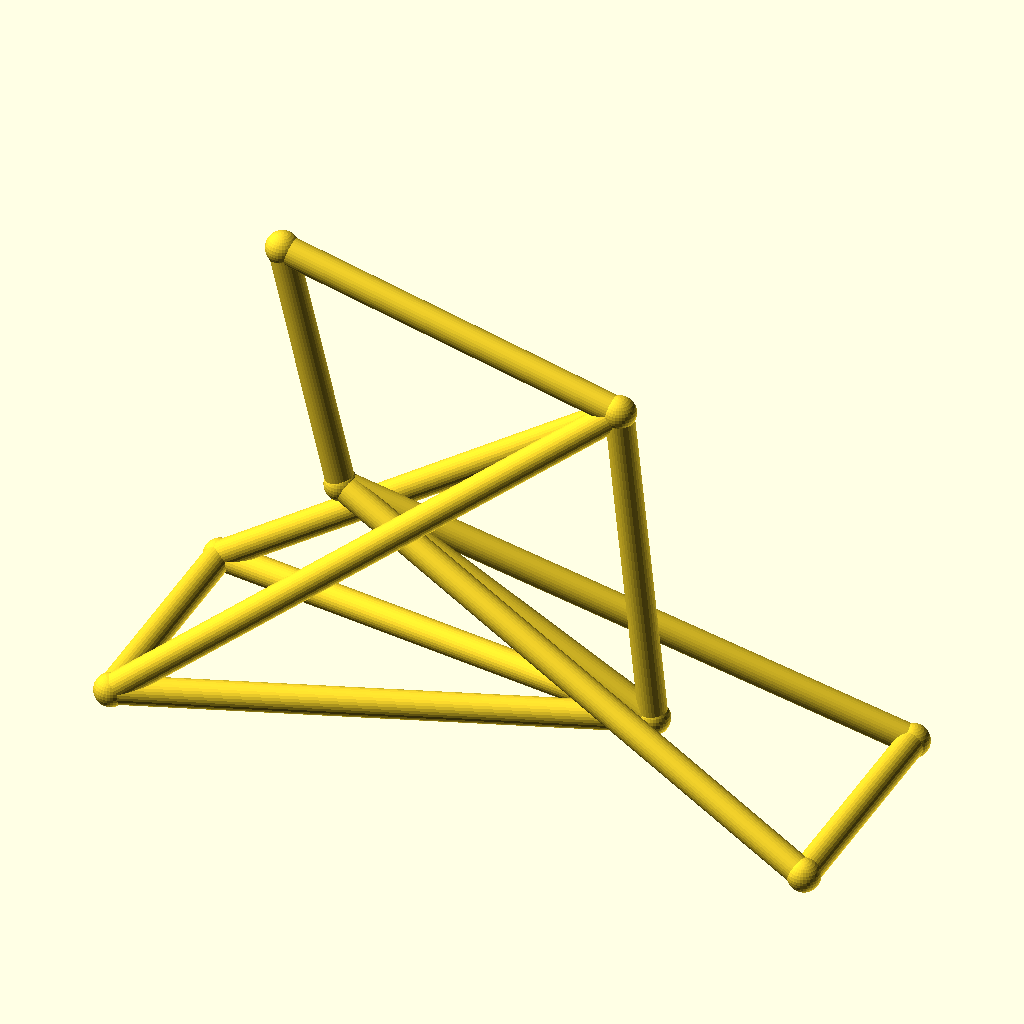
Cell 1 — every parameter at its default value.
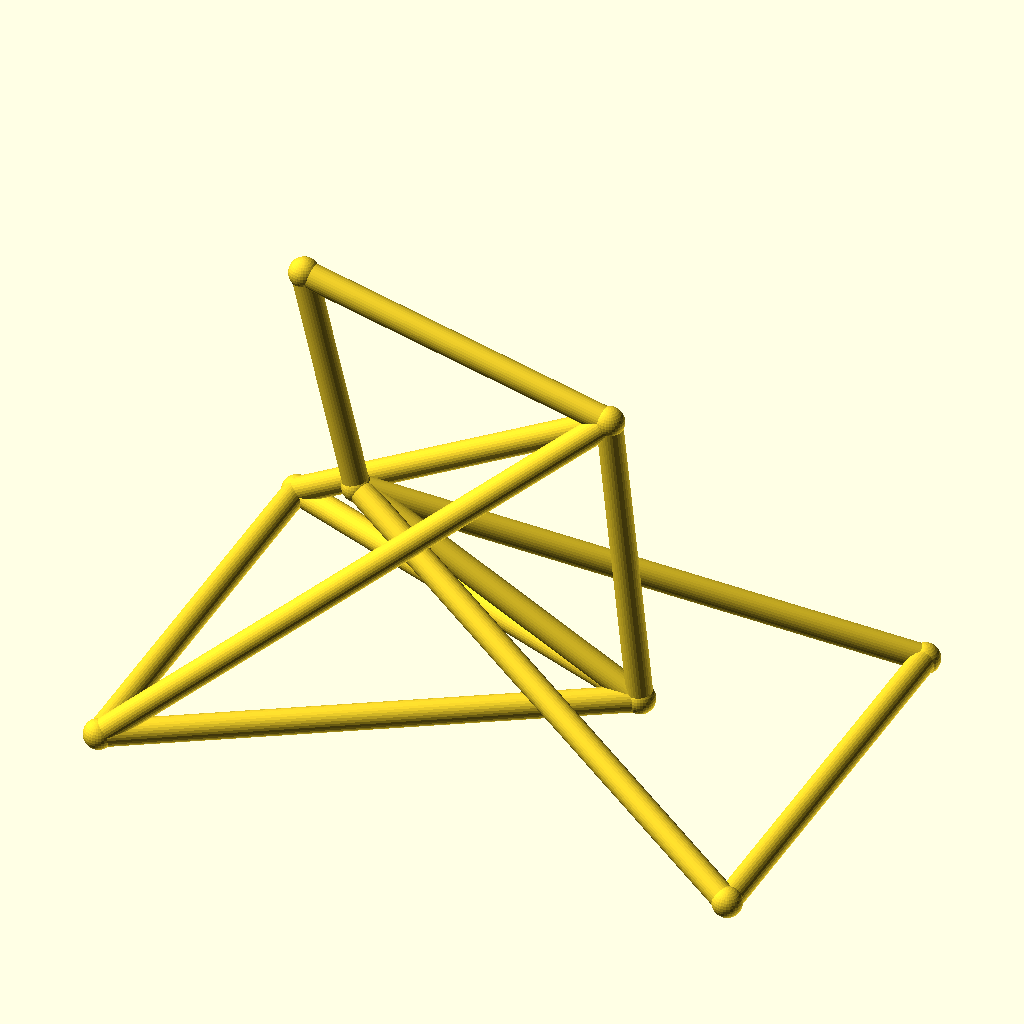
Cell 2 — track set to 96, the other parameters unchanged.
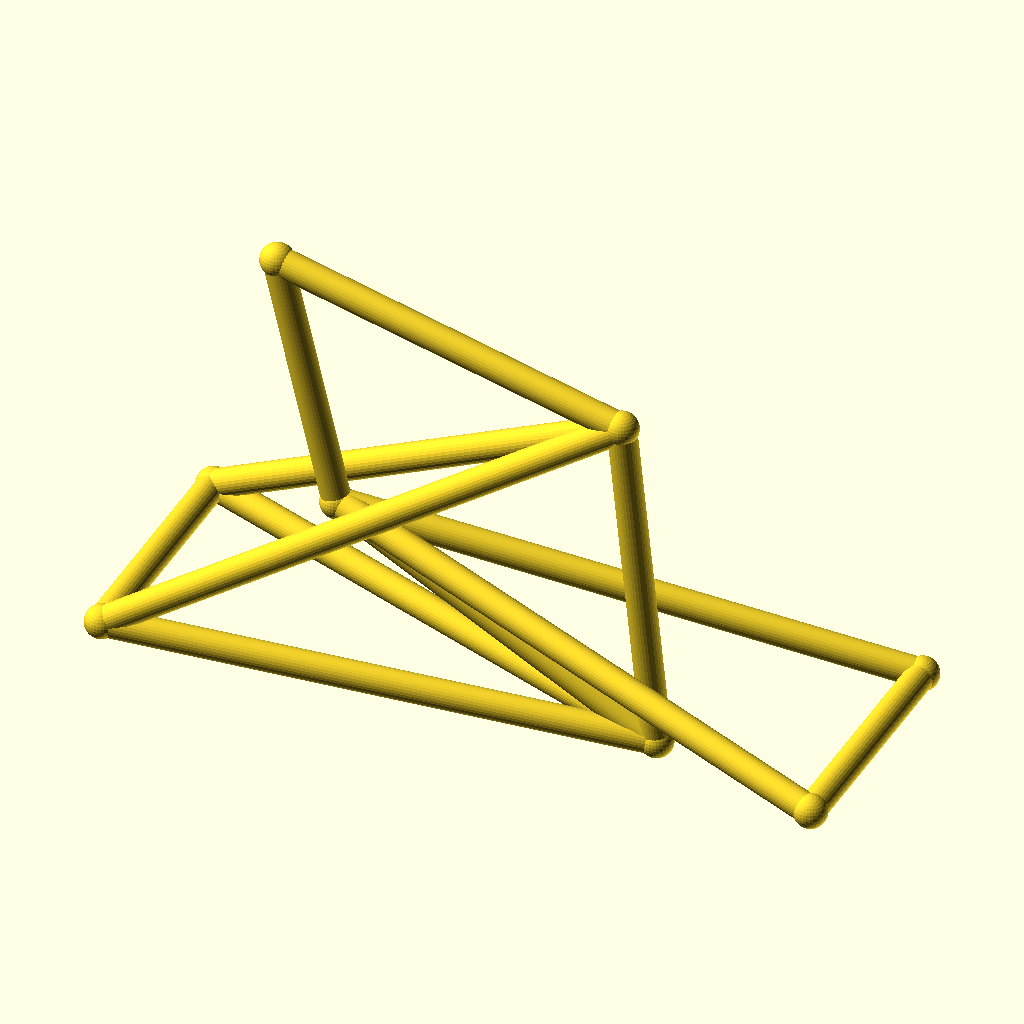
Cell 3 — hub_z set to 40, the other parameters unchanged.
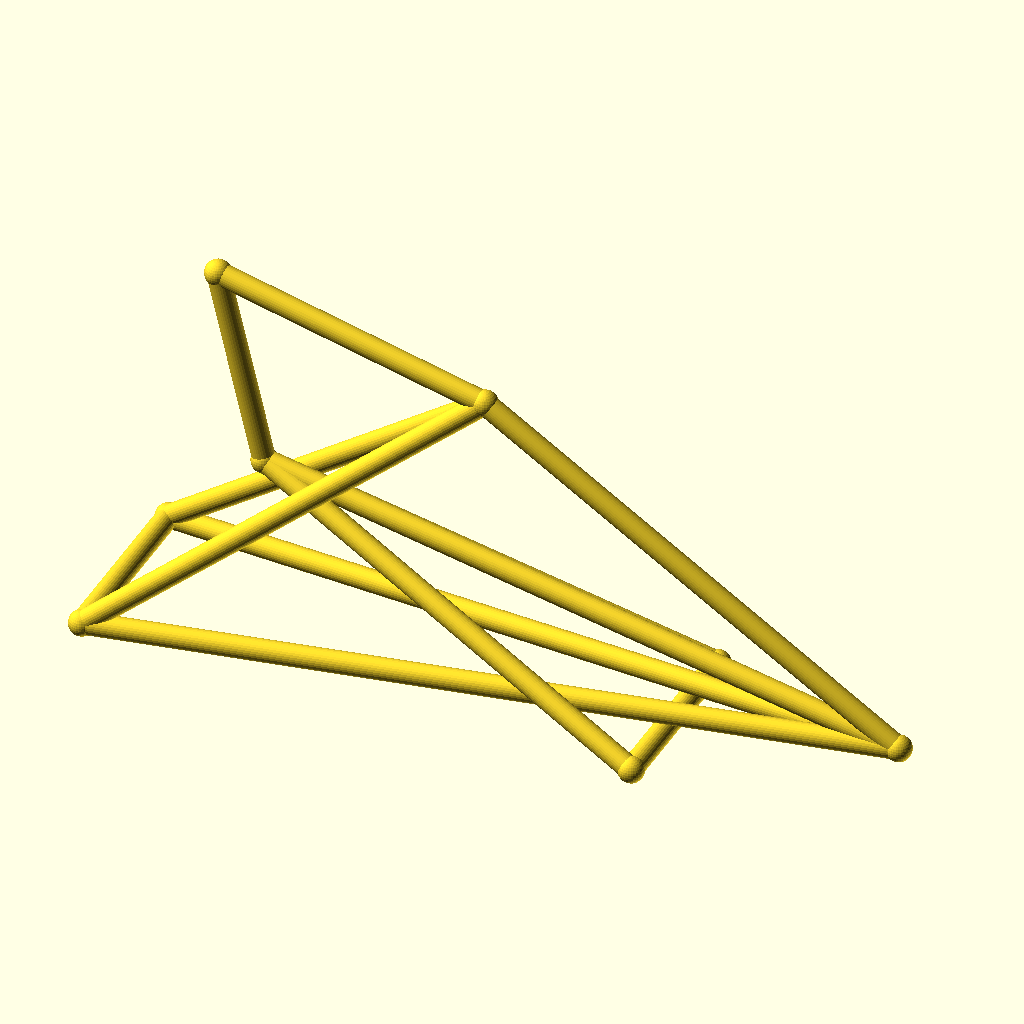
Cell 4 — bb_x set to 200, the other parameters unchanged.
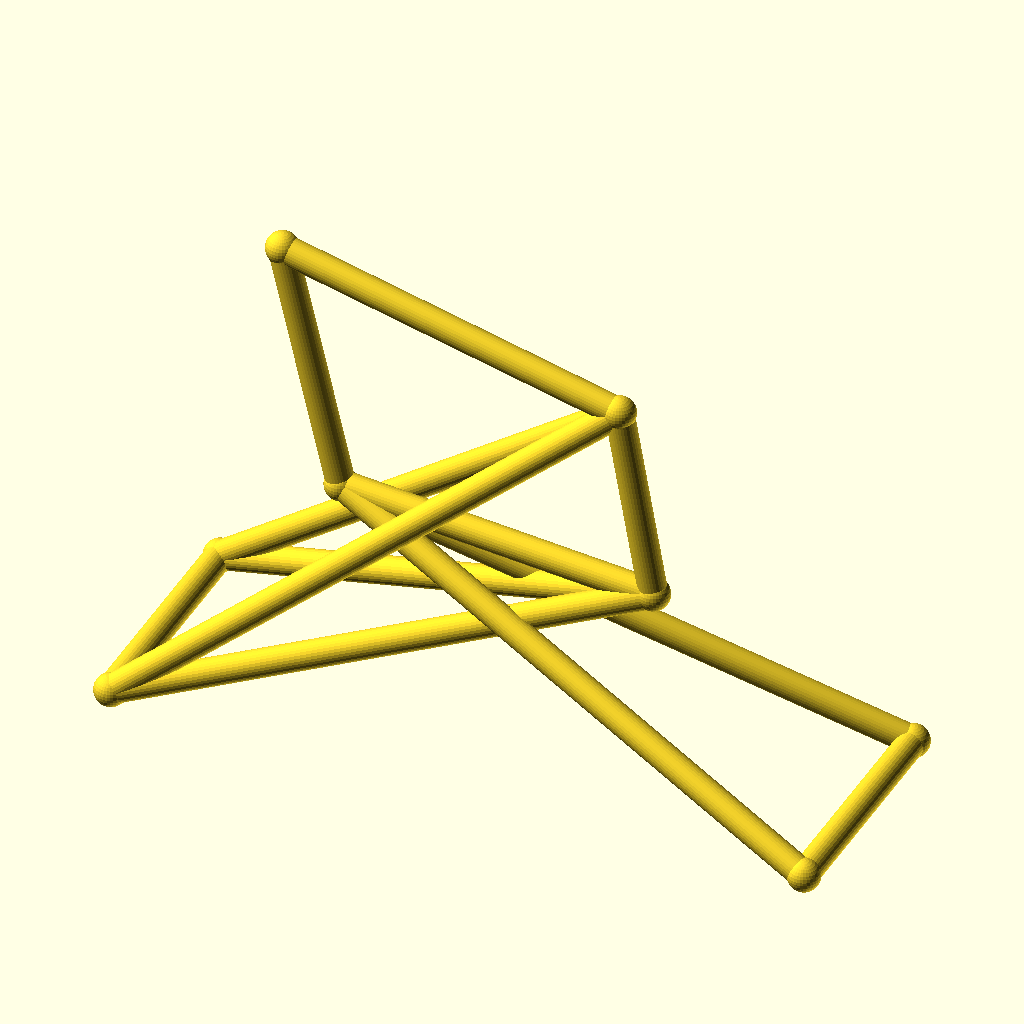
Cell 5: the same model with bb_z = 56.
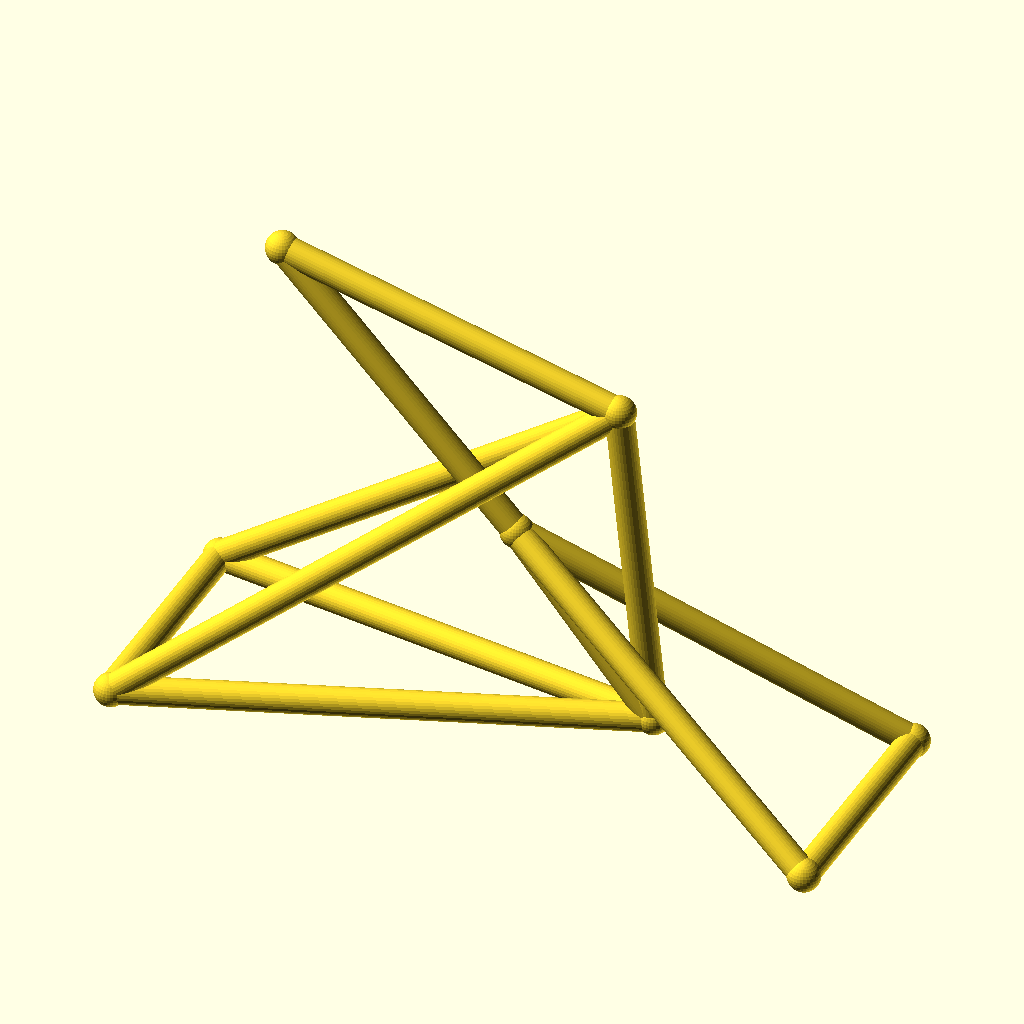
Cell 6 — ht_bot_x set to 72, the other parameters unchanged.
All cells are drawn from the same view direction (rotation 55°, 0°, 25°, orthographic, colour scheme Cornfield), but the view is re-fitted for each cell, so position and scale can differ between cells as well as the parameter.
OpenSCAD source file optional_data/data/wire3/bikeframe/scene_0067.scad:
$fn = 32;

// ----------------------------------------------------------------------
// Bicycle frame: diamond frame, wheelbase 142 mm
// ----------------------------------------------------------------------

// --- parameters (mm) ---
track = 48;               // distance between the rear dropouts
hub_z = 20;               // wheel hub height
bb_x = 100;               // bottom bracket X
bb_z = 28;                // bottom bracket height
ht_bot_x = 36;            // head tube bottom X
ht_bot_z = 62;            // head tube bottom height
ht_top_x = 24;            // head tube top X
ht_top_z = 112;           // head tube top height
st_x = 93;                // seat cluster X
st_z = 95;                // seat cluster height
fh_x = 142;               // front hub X (wheelbase)
tube_r = 2.8;             // frame tube radius
joint_r = 3.3;            // joint ball radius

bbox_x = fh_x + 2 * joint_r;  // overall X, joints included
bbox_y = track + 2 * joint_r;  // overall Y, joints included
bbox_z = 112 - hub_z + 2 * joint_r;  // overall Z, joints included
tube_d = 2 * tube_r;  // frame tube diameter
wheelbase = fh_x;  // rear axle to front hub
nodes = [[bb_x, 0, bb_z], [ht_bot_x, 0, ht_bot_z], [ht_top_x, 0, ht_top_z], [st_x, 0, st_z], [0, track / 2, hub_z], [0, -track / 2, hub_z], [fh_x, track / 2, hub_z], [fh_x, -track / 2, hub_z]];

module member(a, b, r) {
  /* round stock from joint a to joint b, ends buried in the joint balls */
  d = b - a;
  length = norm(d);
  translate(a) rotate([0, acos(d[2] / length), atan2(d[1], d[0])])
    cylinder(h = length, r = r);
}

module joint(p, r) {
  /* ball at the joint centre, fatter than every member meeting there */
  translate(p) sphere(r = r);
}

/* members - each call is one graph edge */
member(nodes[1], nodes[2], tube_r);
member(nodes[1], nodes[0], tube_r);
member(nodes[2], nodes[3], tube_r);
member(nodes[3], nodes[0], tube_r);
member(nodes[0], nodes[4], tube_r);
member(nodes[0], nodes[5], tube_r);
member(nodes[3], nodes[4], tube_r);
member(nodes[3], nodes[5], tube_r);
member(nodes[1], nodes[6], tube_r);
member(nodes[1], nodes[7], tube_r);
member(nodes[6], nodes[7], tube_r);
member(nodes[4], nodes[5], tube_r);

/* joint balls */
for (p = nodes) joint(p, joint_r);
Parameter table extracted from the source (name, type, default, range or options):
track: number, default 48
hub_z: number, default 20
bb_x: number, default 100
bb_z: number, default 28
ht_bot_x: number, default 36
ht_bot_z: number, default 62
ht_top_x: number, default 24
ht_top_z: number, default 112
st_x: number, default 93
st_z: number, default 95
fh_x: number, default 142
tube_r: number, default 2.8
joint_r: number, default 3.3
